Run: headless pygame with SDL's dummy video driver; simulated clock (each Clock.tick advances the game by its frame time, no real sleeping); random seed 0; keys injected as events and as key.get_pressed() state; no mouse input.
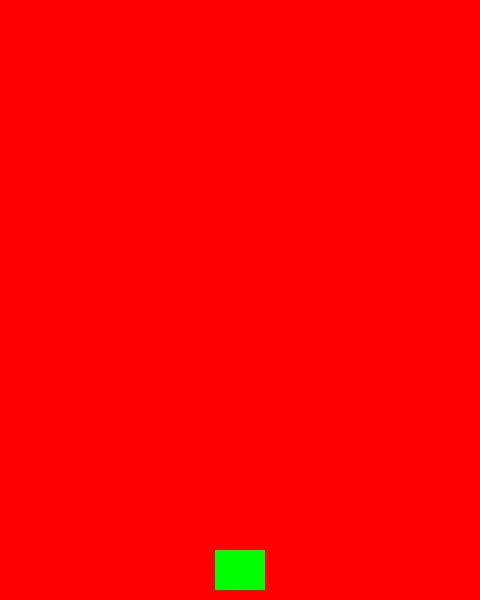
Frame 1 of 4 · flips 1–60 · no input
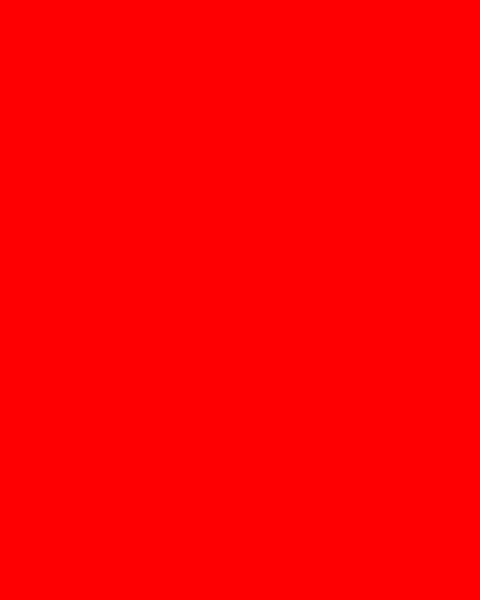
Frame 2 of 4 · flips 61–180 · tapped SPACE, RETURN · held RIGHT (→), D
Frame 3 of 4 · flips 181–300 · held DOWN (↓), S · screen unchanged from frame 2, image omitted
Frame 4 of 4 · flips 301–420 · held LEFT (←), A, UP (↑), W · screen same as frame 1, image omitted

The pygame program that drew these frames:

# KidsCanCode - Game Development with Pygame video series
# Shmup game - part 1
# Video link: https://www.youtube.com/watch?v=nGufy7weyGY
# Player sprite and movement

import pygame as pg
from pygame.sprite import Sprite
import random

WIDTH = 480
HEIGHT = 600
FPS = 60

# define colors
WHITE = (255, 255, 255)
BLACK = (0, 0, 0)
RED = (255, 0, 0)
GREEN = (0, 255, 0)
BLUE = (0, 0, 255)
YELLOW = (255, 255, 0)

# initialize pygame...
pg.init()
pg.mixer.init()
screen = pg.display.set_mode((WIDTH, HEIGHT))
pg.display.set_caption("Space Crusaders")
clock = pg.time.Clock()

class Player(Sprite):
    def __init__(self):
        Sprite.__init__(self)
        self.image = pg.Surface((50,40))
        self.image.fill(GREEN)
        self.rect = self.image.get_rect()
        self.rect.centerx = WIDTH / 2
        self.rect.bottom = HEIGHT - 10
        self.speedx = 0
        self.speedy = 0
    def update(self):
        self.speedx = 0
        self.speedy = 0
        keystate = pg.key.get_pressed()
        if keystate[pg.K_a]:
            self.speedx = -8
        if keystate[pg.K_d]:
            self.speedx = 8
        # if keystate[pg.K_w]:
        #     self.speedy = -8
        # if keystate[pg.K_s]:
        #     self.speedy = 8
        self.rect.x += self.speedx
        self.rect.y += self.speedy

all_sprites = pg.sprite.Group()
player = Player()
all_sprites.add(player)

# the game loop
running = True
while running: 
    # keep loop running based on clock
    clock.tick(FPS)
    for event in pg.event.get():
        # window x button
        if event.type == pg.QUIT:
            running = False

    # update
    all_sprites.update()

    # Draw
    screen.fill(RED)
    all_sprites.draw(screen)
    pg.display.flip()

pg.quit()
